Image classification data set "image_classifier" (dokkev/Whisker-Based-Tactile-Sensing-and-Shape-Classification on GitHub). Class labels (4): baseball, concave shape, convex shape, tennis ball.

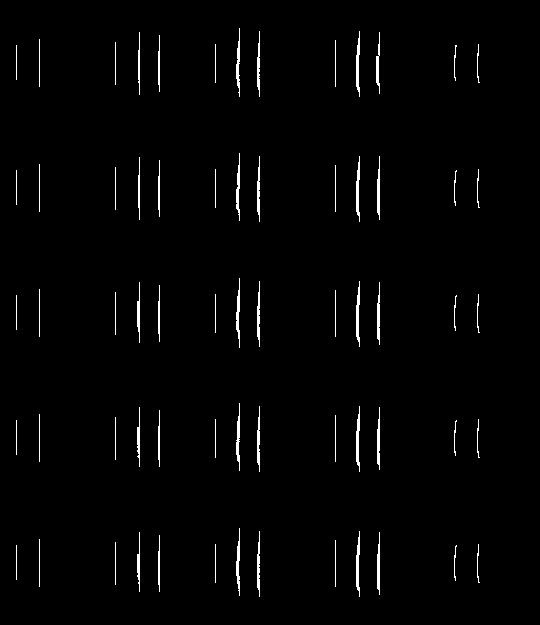
Label: convex shape

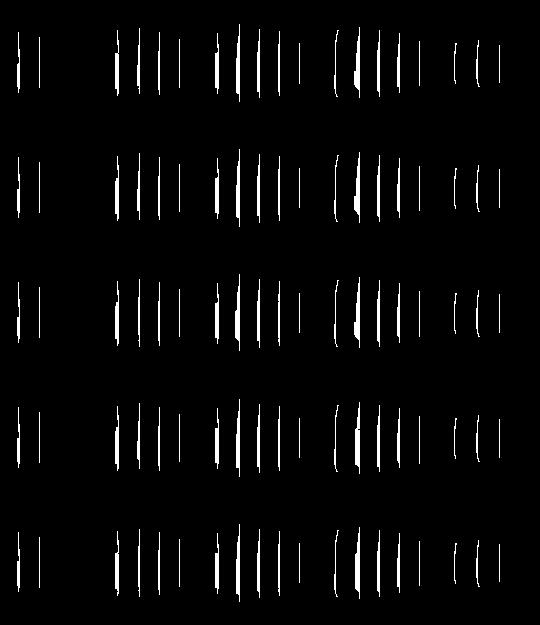
Label: concave shape

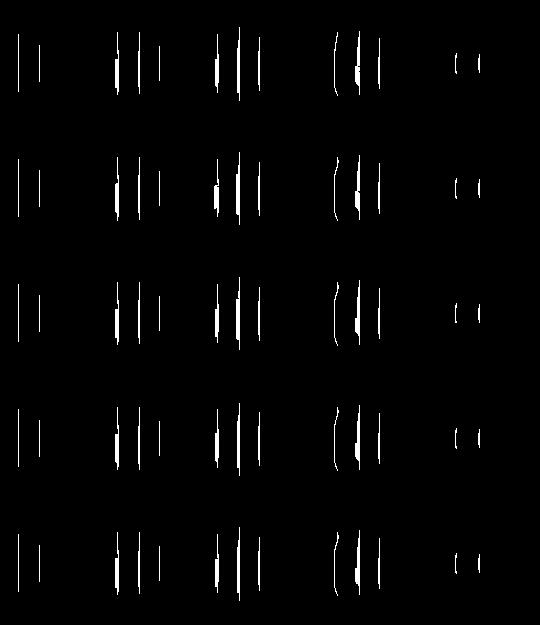
Label: concave shape

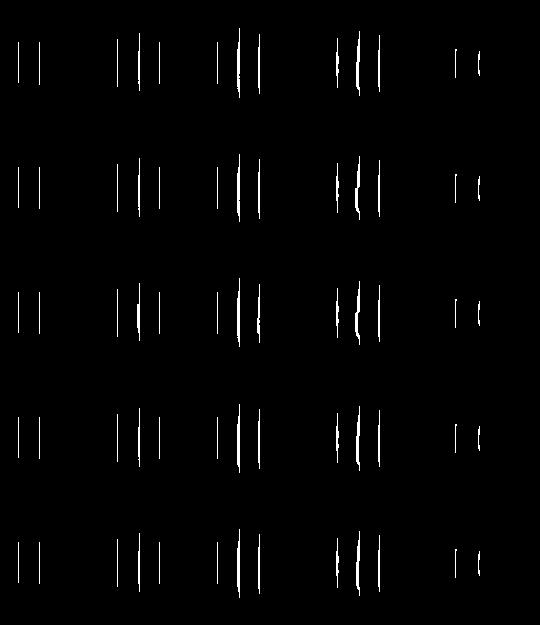
Label: convex shape

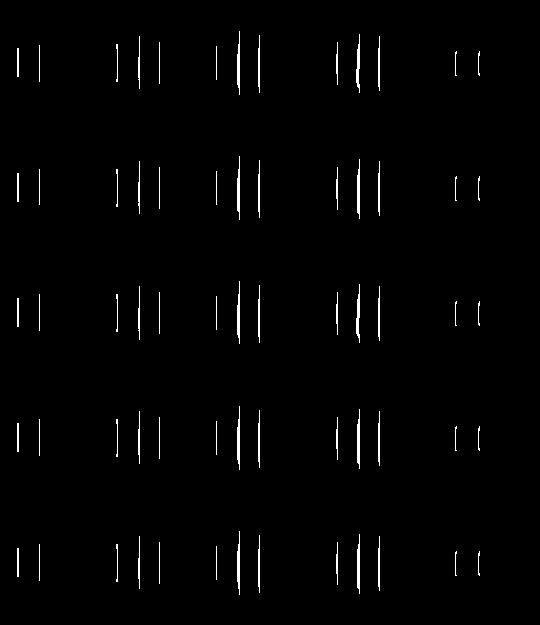
Label: convex shape

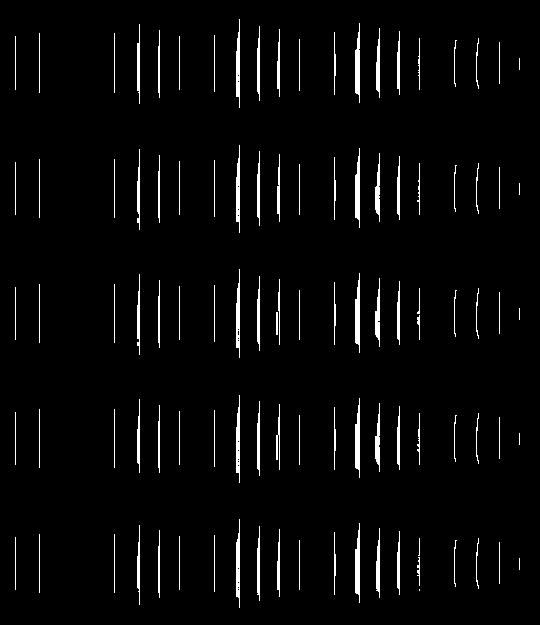
Label: concave shape
